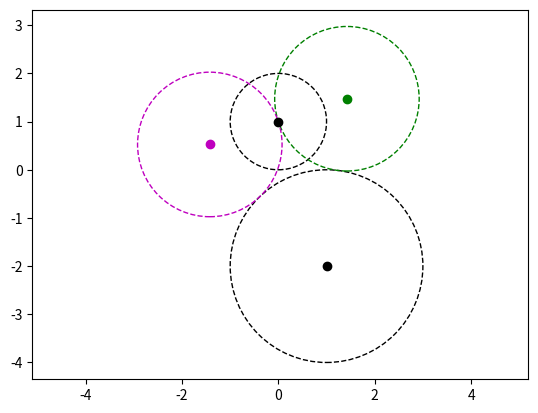

Source code (Python):
import numpy as np
np.set_printoptions(precision=3)
from math import sin, cos, tan, pi, atan, atan2, acos, asin, sqrt
import matplotlib.pyplot as plt
from time import perf_counter

# Known values
rho = 1.5
# thet0 = 260*pi/180 # given between [0,2pi]
rT = 1
xT = 0
yT = 1
rc = 2
xc = 1
yc = -2

condition = ((xc-xT)**2 + (yc-yT)**2)**.5 - rc
print(condition)
assert condition <= 2*rho, "Condition not met for this type of solution."

# Find known distances
d_TC = ( (xc - xT)**2 + (yc - yT)**2 )**.5
d_mT = rho
d_mc = rho + rc

# Find d_rp
d_rp = (d_mT**2 + d_TC**2 - d_mc**2)/(2*d_TC)

# Find d_mp
d_mp = (d_mT**2 + d_rp**2)**.5

# Find v_parx
v_parx = (xc - xT)*(1/d_TC)
v_pary = (yc - yT)*(1/d_TC)

# Find point p
px = xT + (d_rp/d_TC)*v_parx
py = yT + (d_rp/d_TC)*v_pary

# Find c1x, 2 possibilities!!!!!!!!!!!!!!!
c1x_1 = px + d_mp*(-v_pary)
c1x_2 = px - d_mp*(-v_pary)
# Find c1y, 2 possibilities!!!!!!!!!!!!!!!
c1y_1 = py + d_mp*v_parx
c1y_2 = py - d_mp*v_parx


### Plot the results
fig, ax = plt.subplots() # note we must use plt.subplots, not plt.subplot
arrow_length = 1

# Intermediate circle C
plt.plot(xc, yc, "ko")
circleC = plt.Circle((xc,yc), rc, fill=False, linestyle="--", color="k")
ax.add_patch(circleC)

# Terminal zone T
plt.plot(xT, yT, "ko")
circleT = plt.Circle((xT,yT), rT, fill=False, linestyle="--", color="k")
ax.add_patch(circleT)

# circle c1, 2 possibilities (NOT 4! c_x1 and c_y1 are NOT independent)
plt.plot(c1x_1, c1y_1, "go")
c11 = plt.Circle((c1x_1, c1y_1), rho, fill=False, linestyle="--", color="g")
ax.add_patch(c11)
# plt.plot(c1x_1, c1y_2, "bo")
# c12 = plt.Circle((c1x_1, c1y_2), rho, fill=False, linestyle="--", color="b")
# ax.add_patch(c12)
# plt.plot(c1x_2, c1y_1, "ro")
# c21 = plt.Circle((c1x_2, c1y_1), rho, fill=False, linestyle="--", color="r")
# ax.add_patch(c21)
plt.plot(c1x_2, c1y_2, "mo")
c22 = plt.Circle((c1x_2, c1y_2), rho, fill=False, linestyle="--", color="m")
ax.add_patch(c22)

plt.grid(False)
plt.axis("equal")
plt.show()
